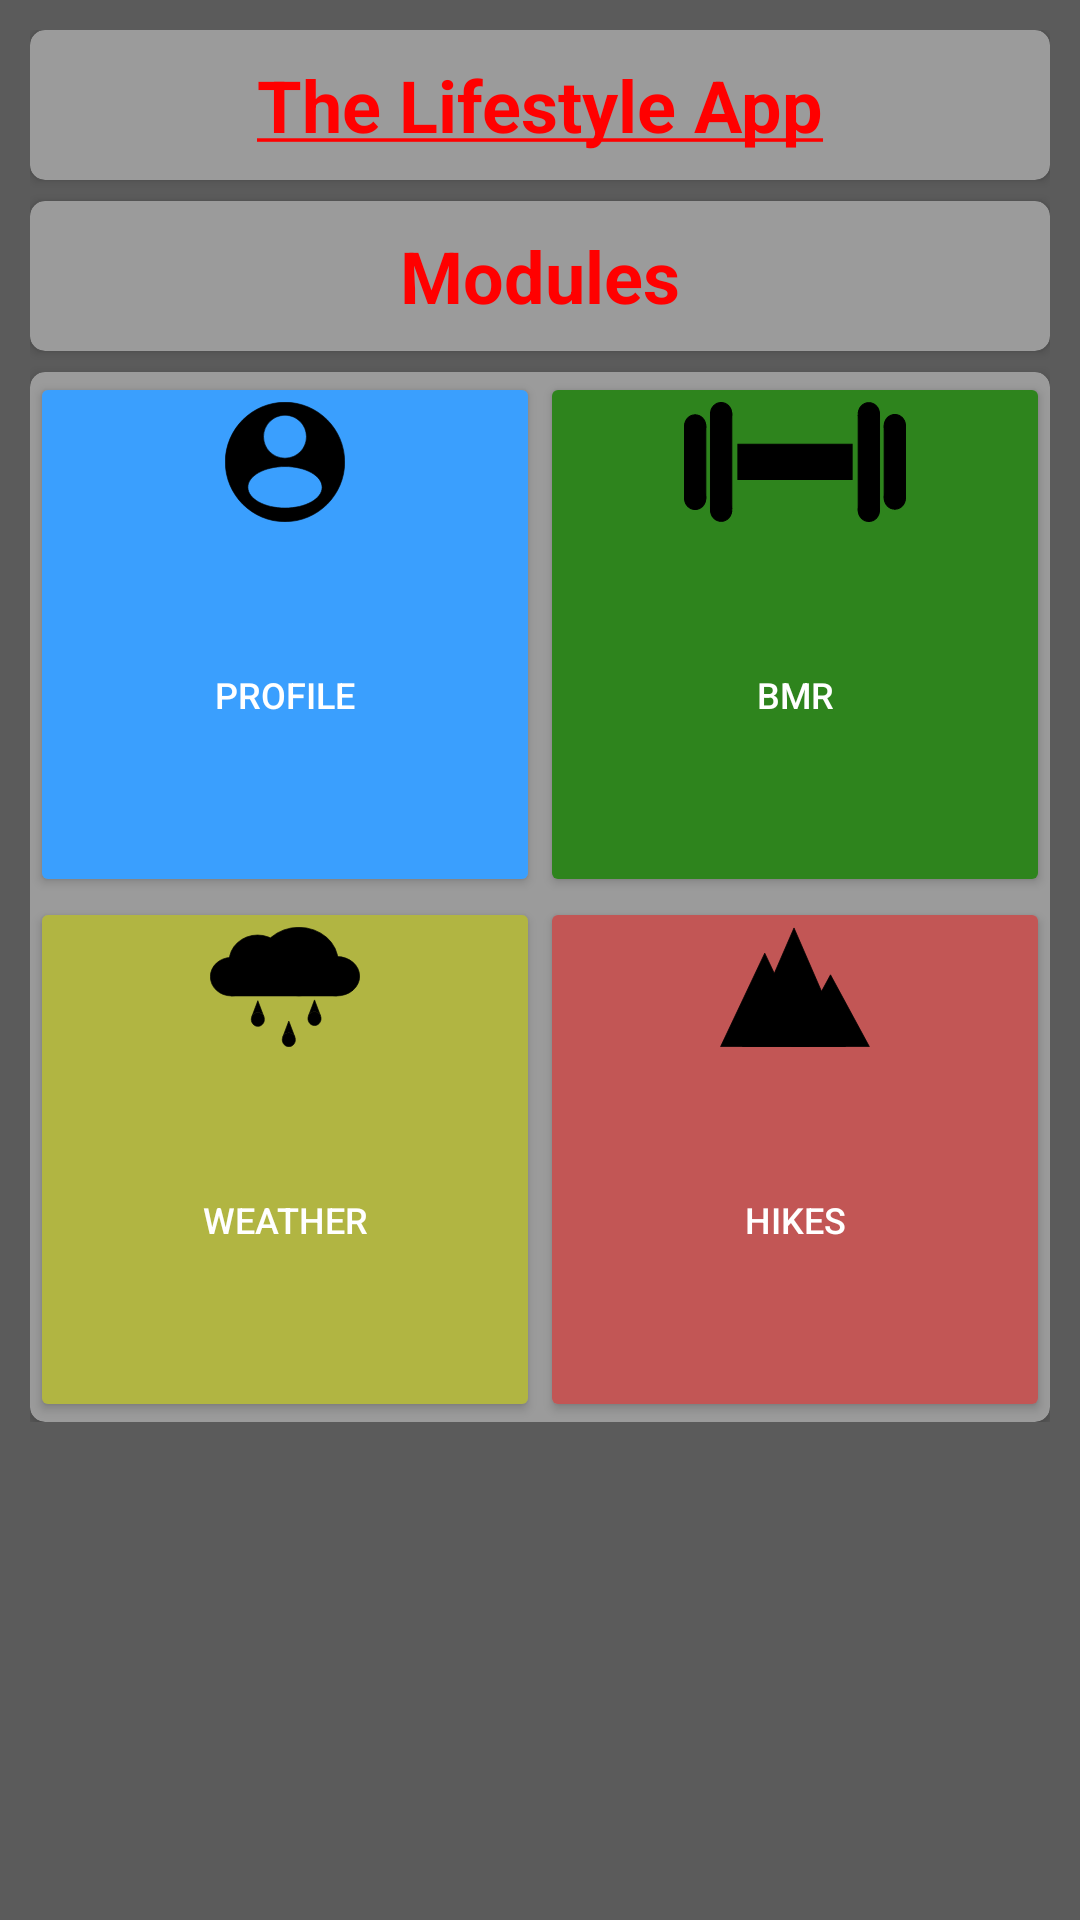

Write the Android layout XML for this screen, with the resource values it uses.
<!-- AndroidManifest.xml: application theme Theme.AppCompat.NoActionBar -->
<!-- res/layout/fragment_main.xml -->
<?xml version="1.0" encoding="utf-8"?>
<ScrollView
    xmlns:android="http://schemas.android.com/apk/res/android"
    xmlns:app="http://schemas.android.com/apk/res-auto"
    xmlns:tools="http://schemas.android.com/tools"
    android:layout_width="match_parent"
    android:layout_height="match_parent"
    android:background="@color/grey"
    android:padding="10dp"
    tools:context="com.lifestyle.bmr.BMRPage">

    <androidx.constraintlayout.widget.ConstraintLayout
        android:layout_width="match_parent"
        android:layout_height="match_parent"
        android:background="@color/grey">

        <androidx.cardview.widget.CardView
            android:id="@+id/bmrCard"
            android:layout_width="0dp"
            android:layout_height="50dp"
            android:layout_marginTop="7dp"
            app:cardBackgroundColor="@color/light_gray"
            app:cardCornerRadius="5dp"
            app:layout_constraintEnd_toEndOf="parent"
            app:layout_constraintStart_toStartOf="parent"
            app:layout_constraintTop_toBottomOf="@id/activityLevelCard">

            <TextView
                android:id="@+id/activityLevelText2"
                android:layout_width="match_parent"
                android:layout_height="match_parent"
                android:gravity="center|center_vertical"
                android:text="@string/Modules"
                android:textAlignment="center"
                android:textColor="@color/red"
                android:textSize="24sp"
                android:textStyle="bold"
                tools:ignore="TextContrastCheck" />
        </androidx.cardview.widget.CardView>

        <androidx.cardview.widget.CardView
            android:id="@+id/activityLevelCard"
            android:layout_width="0dp"
            android:layout_height="50dp"
            app:cardBackgroundColor="@color/light_gray"
            app:cardCornerRadius="5dp"
            app:layout_constraintEnd_toEndOf="parent"
            app:layout_constraintStart_toStartOf="parent"
            app:layout_constraintTop_toTopOf="parent">

            <TextView
                android:id="@+id/activityLevelText"
                android:layout_width="match_parent"
                android:layout_height="match_parent"
                android:gravity="center|center_vertical"
                android:text="@string/TheLifestyleApp"
                android:textAlignment="center"
                android:textColor="@color/red"
                android:textSize="24sp"
                android:textStyle="bold"
                tools:ignore="TextContrastCheck" />

        </androidx.cardview.widget.CardView>

        <androidx.cardview.widget.CardView
            android:id="@+id/activityLevelDataCard"
            android:layout_width="0dp"
            android:layout_height="350dp"
            android:layout_marginTop="7dp"
            app:cardBackgroundColor="@color/light_gray"
            app:cardCornerRadius="5dp"
            app:layout_constraintBottom_toBottomOf="parent"
            app:layout_constraintEnd_toEndOf="parent"
            app:layout_constraintStart_toStartOf="parent"
            app:layout_constraintTop_toBottomOf="@id/bmrCard">

            <LinearLayout
                android:layout_width="match_parent"
                android:layout_height="match_parent"
                android:orientation="vertical">

                <LinearLayout
                    android:layout_width="match_parent"
                    android:layout_height="match_parent"
                    android:layout_weight="1"
                    android:orientation="horizontal">
                    

                    <Button
                        android:id="@+id/prof_main_fragment_button"
                        android:layout_width="match_parent"
                        android:layout_height="match_parent"
                        android:layout_weight="1"
                        android:backgroundTint="@color/buttonBlue"
                        android:contentDescription="@string/prof_button"
                        android:drawableTop="@drawable/profile_icon"
                        android:text="@string/prof_button"
                        android:textSize="12sp"
                        tools:backgroundTint="@color/buttonBlue" />

                    <Button
                        android:id="@+id/bmr_main_fragment_button"
                        android:layout_width="match_parent"
                        android:layout_height="match_parent"
                        android:layout_weight="1"
                        android:backgroundTint="@color/buttonGreen"
                        android:contentDescription="@string/bmr_button"
                        android:drawableTop="@drawable/bmr_icon"
                        android:text="@string/bmr_button"
                        android:textSize="12sp"
                        tools:backgroundTint="@color/buttonGreen"
                        tools:iconGravity="textStart"
                        tools:ignore="ButtonStyle" />

                </LinearLayout>

                <LinearLayout
                    android:layout_width="match_parent"
                    android:layout_height="match_parent"
                    android:layout_weight="1"
                    android:orientation="horizontal">
                    

                    <Button
                        android:id="@+id/weather_main_fragment_button"
                        android:layout_width="match_parent"
                        android:layout_height="match_parent"
                        android:layout_weight="1"
                        android:backgroundTint="@color/buttonYellow"
                        android:contentDescription="@string/bmr_button"
                        android:drawableTop="@drawable/weather_icon"
                        android:text="@string/weather_button"
                        android:textSize="12sp"
                        tools:backgroundTint="@color/buttonYellow"
                        tools:ignore="ButtonStyle" />

                    <Button
                        android:id="@+id/hikes_main_fragment_button"
                        android:layout_width="match_parent"
                        android:layout_height="match_parent"
                        android:layout_weight="1"
                        android:backgroundTint="@color/buttonRed"
                        android:contentDescription="@string/hikes_button"
                        android:drawableTop="@drawable/hiking_icon"
                        android:text="@string/hikes_button"
                        android:textSize="12sp"
                        tools:backgroundTint="@color/buttonRed"
                        tools:ignore="ButtonStyle" />

                </LinearLayout>

            </LinearLayout>

        </androidx.cardview.widget.CardView>

    </androidx.constraintlayout.widget.ConstraintLayout>
</ScrollView>
<!-- resources referenced by this layout -->
<resources>
  <color name="buttonBlue">#3A9FFE</color>
  <color name="buttonGreen">#2E841D</color>
  <color name="buttonRed">#C25655</color>
  <color name="buttonYellow">#B1B542</color>
  <color name="grey">#5B5B5B</color>
  <color name="light_gray">#9B9B9B</color>#0019FF
  <color name="red">#FF0000</color>
  <!-- drawable bmr_icon: vector/xml drawable (drawable, 2741 chars, omitted) -->
  <!-- drawable hiking_icon (drawable) -->
  <vector xmlns:android="http://schemas.android.com/apk/res/android"
      android:width="50dp"
      android:height="40dp"
      android:viewportWidth="202.21"
      android:viewportHeight="145.15">
    <path
        android:fillColor="#FF000000"
        android:strokeWidth="1"
        android:pathData="M60.33,31.65l59.5,113l-119,0l59.5,-113z"
        android:strokeColor="#000"/>
    <path
        android:fillColor="#FF000000"
        android:strokeWidth="1"
        android:pathData="M99.77,1.15l69.38,143.5l-138.75,0l69.37,-143.5z"
        android:strokeColor="#000"/>
    <path
        android:fillColor="#FF000000"
        android:strokeWidth="1"
        android:pathData="M148.97,57.84l52.36,86.81l-104.72,0l52.36,-86.81z"
        android:strokeColor="#000"/>
  </vector>
  <!-- drawable profile_icon (drawable) -->
  <vector xmlns:android="http://schemas.android.com/apk/res/android"
      android:width="40dp"
      android:height="40dp"
      android:viewportWidth="191"
      android:viewportHeight="191">
    <path
        android:fillColor="#FF000000"
        android:strokeWidth="1"
        android:pathData="m95.5,0.5C43.03,0.5 0.5,43.03 0.5,95.5s42.53,95 95,95 95,-42.53 95,-95S147.97,0.5 95.5,0.5ZM95.5,21.06c18.88,0 34.19,15.31 34.19,34.19s-15.31,34.19 -34.19,34.19 -34.19,-15.31 -34.19,-34.19 15.31,-34.19 34.19,-34.19ZM95.5,168.83c-32.64,0 -59.1,-14.81 -59.1,-33.07s26.46,-33.07 59.1,-33.07 59.1,14.81 59.1,33.07 -26.46,33.07 -59.1,33.07Z"
        android:strokeColor="#000"/>
  </vector>
  <!-- drawable weather_icon: vector/xml drawable (drawable, 4407 chars, omitted) -->
  <string name="Modules">Modules</string>
  <string name="TheLifestyleApp"><u>The Lifestyle App</u></string>
  <string name="bmr_button">BMR</string>
  <string name="hikes_button">Hikes</string>
  <string name="prof_button">Profile</string>
  <string name="weather_button">Weather</string>
</resources>
